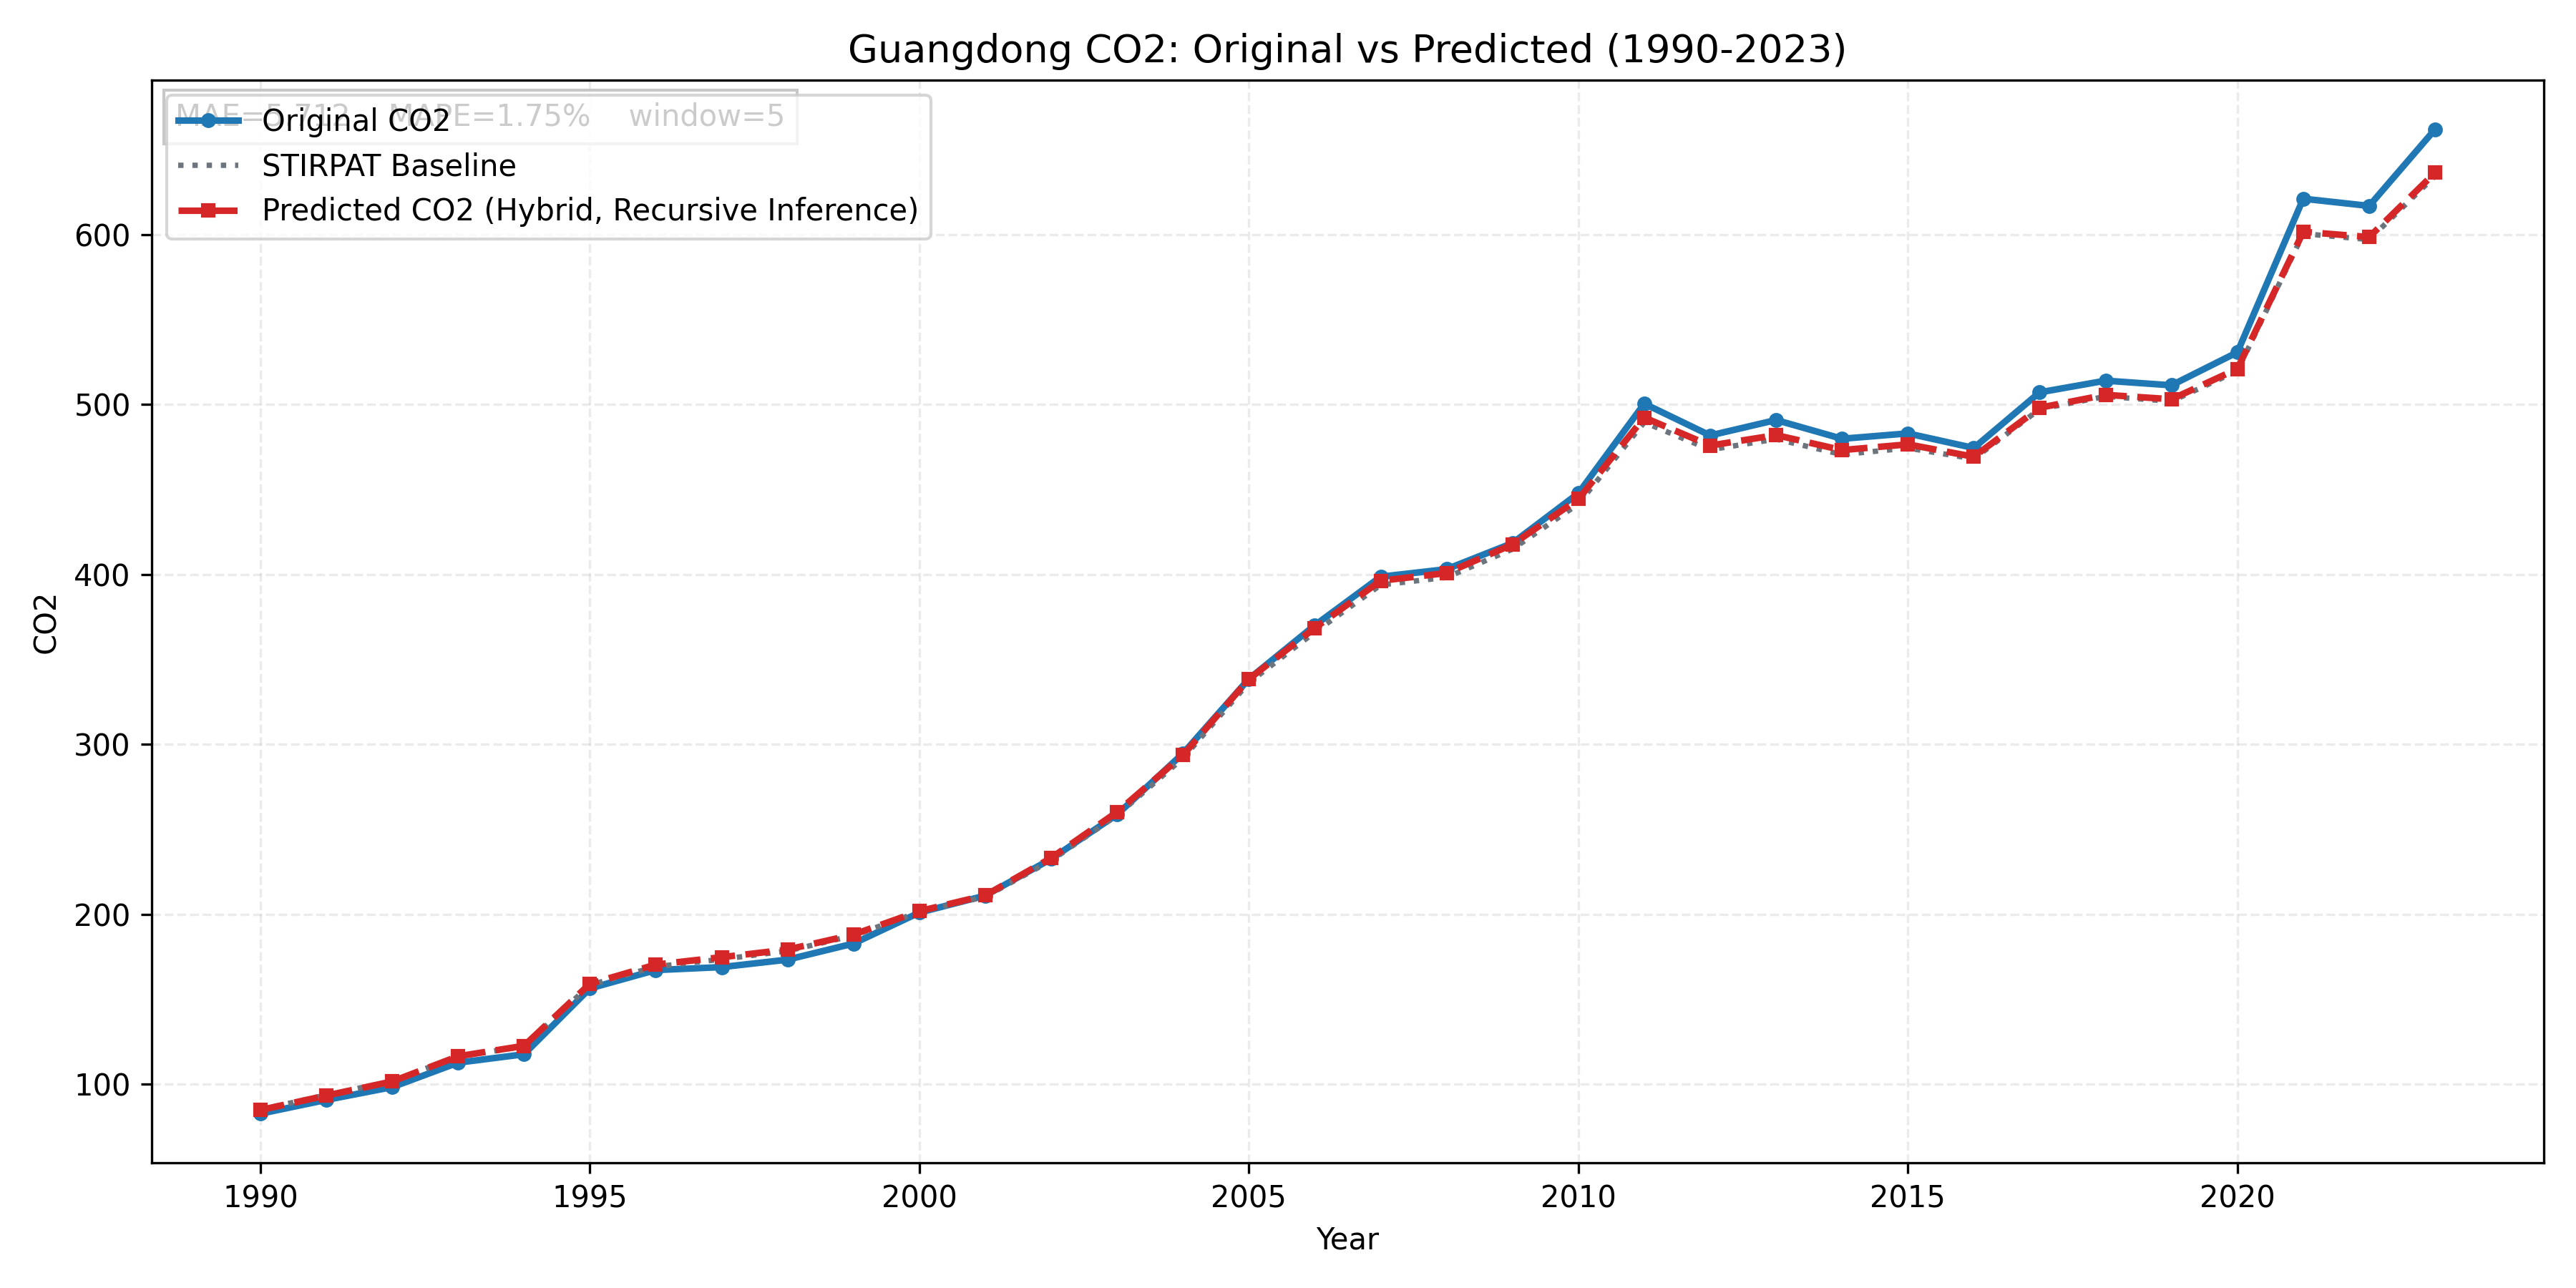

Values plotted in this chart, from the file beside it:
province, year, true_co2, stirpat_co2, pred_residual, pred_log_co2, pred_co2
Guangdong, 1990, 82.54, 84.95, -0.002902, 4.439, 84.7
Guangdong, 1991, 90.64, 93.48, -0.003075, 4.535, 93.2
Guangdong, 1992, 98.18, 101.7, -0.001822, 4.62, 101.5
Guangdong, 1993, 112.6, 116.3, 0.0001724, 4.756, 116.3
Guangdong, 1994, 117.5, 122.1, 0.003206, 4.808, 122.5
Guangdong, 1995, 156.3, 158.3, 0.00443, 5.069, 159
Guangdong, 1996, 167.1, 169.1, 0.007087, 5.137, 170.3
Guangdong, 1997, 168.8, 173.4, 0.006924, 5.163, 174.6
Guangdong, 1998, 173.2, 178.3, 0.004562, 5.188, 179.1
Guangdong, 1999, 182.7, 187.4, 0.002915, 5.236, 187.9
Guangdong, 2000, 200.9, 201.3, 0.002382, 5.307, 201.8
Guangdong, 2001, 210.9, 210.2, 0.003775, 5.352, 211
Guangdong, 2002, 232.5, 231.6, 0.006526, 5.451, 233.1
Guangdong, 2003, 258.6, 258.2, 0.007353, 5.561, 260.1
Guangdong, 2004, 294.6, 291.8, 0.006138, 5.682, 293.6
Guangdong, 2005, 338.4, 336.3, 0.006157, 5.824, 338.3
Guangdong, 2006, 370, 366, 0.006742, 5.909, 368.4
Guangdong, 2007, 398.6, 393.8, 0.00625, 5.982, 396.2
Guangdong, 2008, 403, 398.2, 0.006365, 5.993, 400.8
Guangdong, 2009, 418.4, 414.8, 0.006654, 6.035, 417.6
Guangdong, 2010, 447.7, 441.4, 0.006506, 6.097, 444.3
Guangdong, 2011, 500.5, 489.5, 0.005765, 6.199, 492.3
Guangdong, 2012, 481.8, 473.4, 0.005189, 6.165, 475.8
Guangdong, 2013, 490.8, 479.6, 0.004902, 6.178, 482
Guangdong, 2014, 479.8, 470.5, 0.005551, 6.159, 473.1
Guangdong, 2015, 482.9, 474.3, 0.004612, 6.166, 476.5
Guangdong, 2016, 474.4, 468, 0.002584, 6.151, 469.2
Guangdong, 2017, 507.1, 497.2, 0.00169, 6.211, 498.1
Guangdong, 2018, 514, 504.7, 0.001853, 6.226, 505.7
Guangdong, 2019, 511.3, 501.9, 0.002346, 6.221, 503.1
Guangdong, 2020, 530.7, 519.7, 0.002411, 6.256, 520.9
Guangdong, 2021, 621.1, 600.5, 0.001848, 6.4, 601.6
Guangdong, 2022, 616.9, 597.1, 0.002441, 6.394, 598.5
Guangdong, 2023, 661.9, 634.5, 0.003096, 6.456, 636.4
